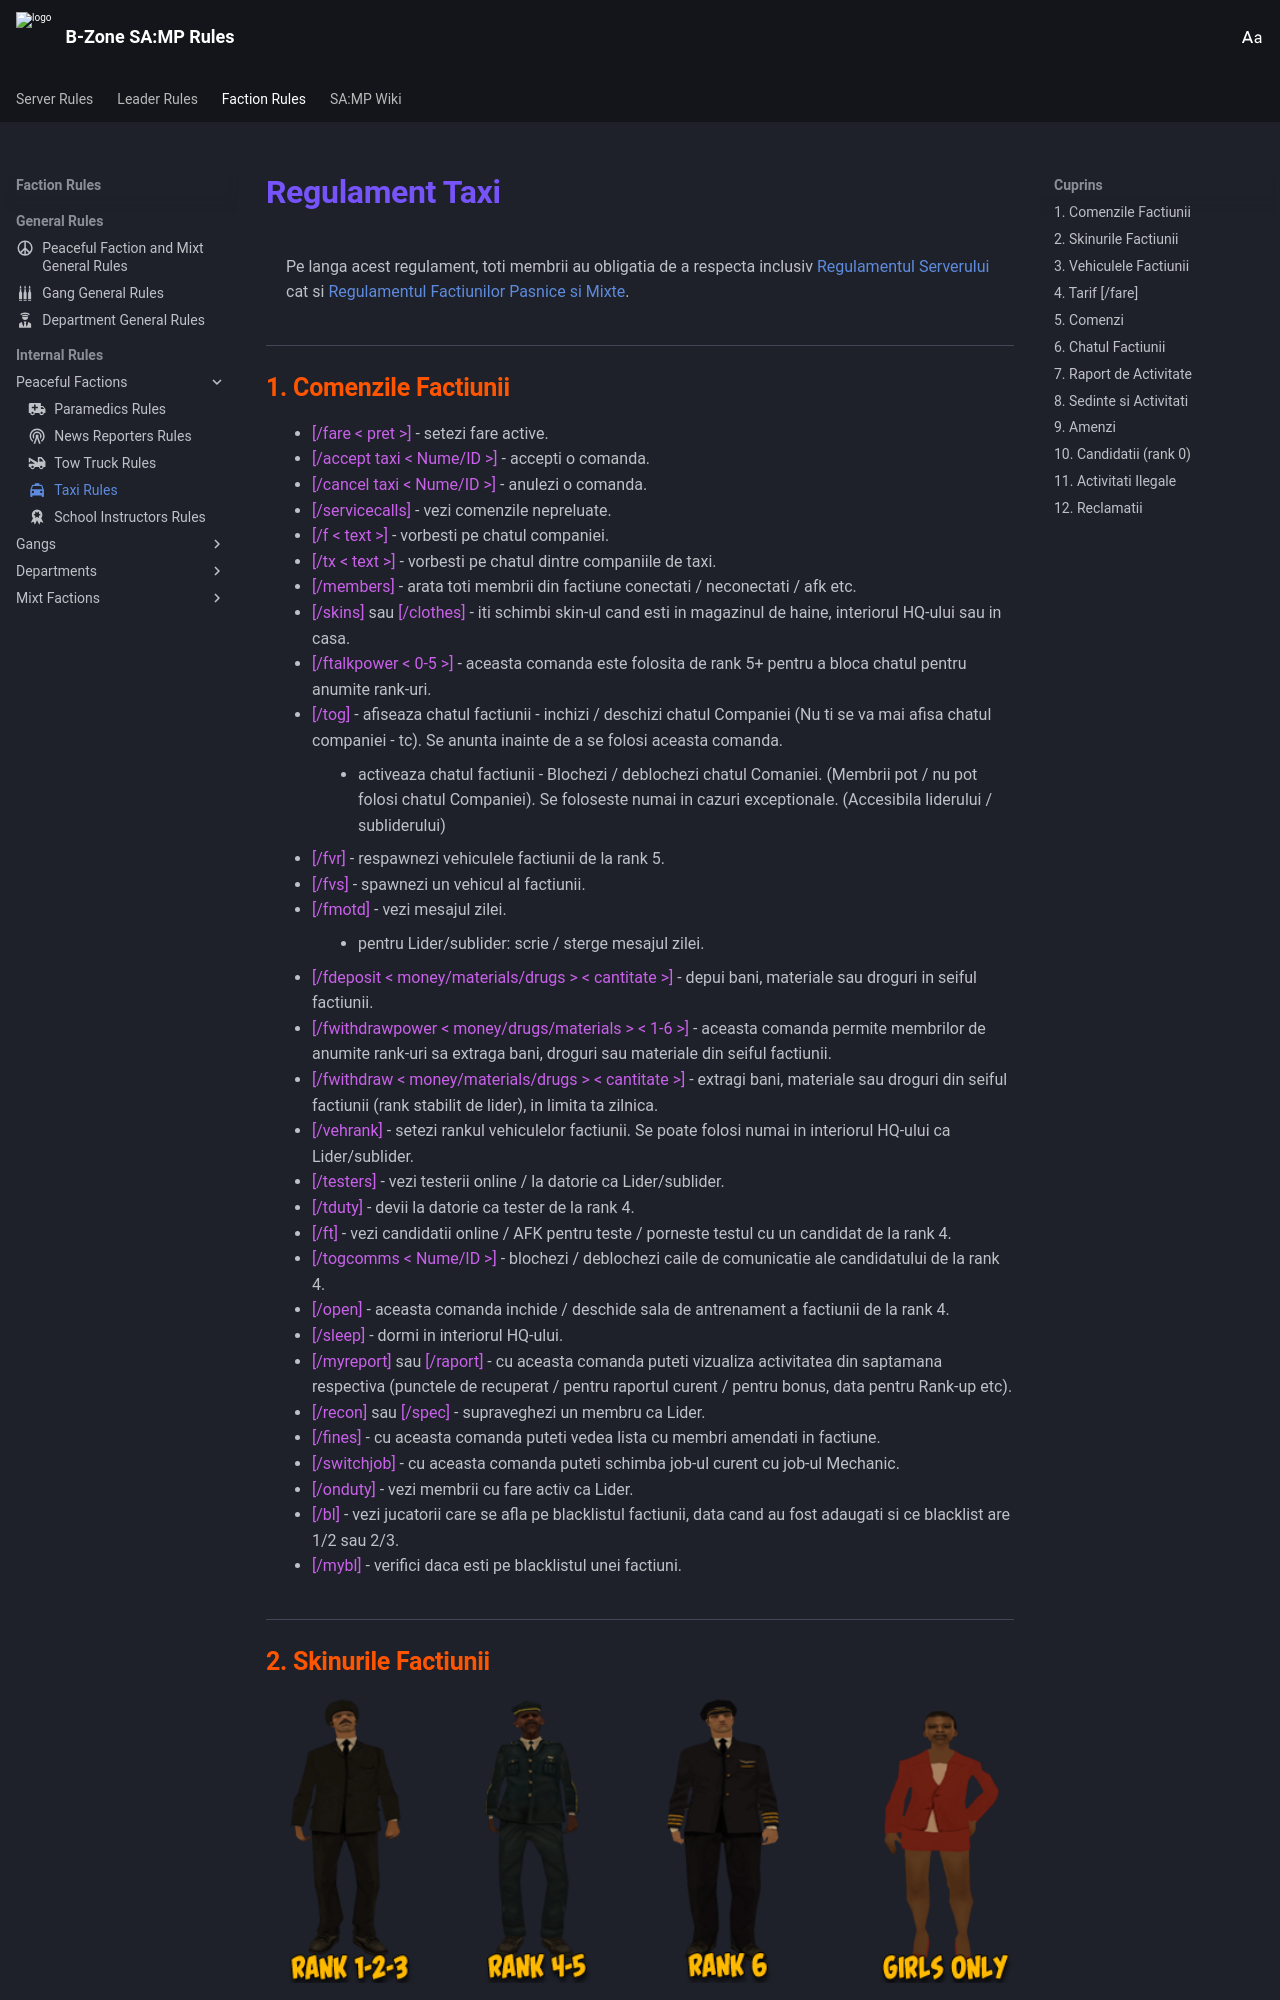

repository: KeltonMVP/rules · page: factions/peaceful/taxi/index.html · generator: mkdocs

---
icon: material/taxi
---

# Regulament Taxi

Pe langa acest regulament, toti membrii au obligatia de a respecta inclusiv [Regulamentul Serverului](../..) cat si [Regulamentul Factiunilor Pasnice si Mixte](../peaceful-and-mixt-faction-rules.md).

## 1. Comenzile Factiunii

- <span style="color:var(--pink);">[/fare < pret >]</span> - setezi fare active.
- <span style="color:var(--pink);">[/accept taxi < Nume/ID >]</span> - accepti o comanda.
- <span style="color:var(--pink);">[/cancel taxi < Nume/ID >]</span> - anulezi o comanda.
- <span style="color:var(--pink);">[/servicecalls]</span> - vezi comenzile nepreluate.
- <span style="color:var(--pink);">[/f < text >]</span> - vorbesti pe chatul companiei.
- <span style="color:var(--pink);">[/tx < text >]</span> - vorbesti pe chatul dintre companiile de taxi.
- <span style="color:var(--pink);">[/members]</span> - arata toti membrii din factiune conectati / neconectati / afk etc.
- <span style="color:var(--pink);">[/skins]</span> sau <span style="color:var(--pink);">[/clothes]</span> - iti schimbi skin-ul cand esti in magazinul de haine, interiorul HQ-ului sau in casa.
- <span style="color:var(--pink);">[/ftalkpower < 0-5 >]</span> - aceasta comanda este folosita de rank 5+ pentru a bloca chatul pentru anumite rank-uri.
- <span style="color:var(--pink);">[/tog]</span> - afiseaza chatul factiunii - inchizi / deschizi chatul Companiei (Nu ti se va mai afisa chatul companiei - tc). Se anunta inainte de a se folosi aceasta comanda.
      - activeaza chatul factiunii - Blochezi / deblochezi chatul Comaniei. (Membrii pot / nu pot folosi chatul Companiei). Se foloseste numai in cazuri exceptionale. (Accesibila liderului / subliderului)
- <span style="color:var(--pink);">[/fvr]</span> - respawnezi vehiculele factiunii de la rank 5.
- <span style="color:var(--pink);">[/fvs]</span> - spawnezi un vehicul al factiunii.
- <span style="color:var(--pink);">[/fmotd]</span> - vezi mesajul zilei.
      - pentru Lider/sublider: scrie / sterge mesajul zilei.
- <span style="color:var(--pink);">[/fdeposit < money/materials/drugs > < cantitate >]</span> - depui bani, materiale sau droguri in seiful factiunii.
- <span style="color:var(--pink);">[/fwithdrawpower < money/drugs/materials > < 1-6 >]</span> - aceasta comanda permite membrilor de anumite rank-uri sa extraga bani, droguri sau materiale din seiful factiunii.
- <span style="color:var(--pink);">[/fwithdraw < money/materials/drugs > < cantitate >]</span> - extragi bani, materiale sau droguri din seiful factiunii (rank stabilit de lider), in limita ta zilnica.
- <span style="color:var(--pink);">[/vehrank]</span> - setezi rankul vehiculelor factiunii. Se poate folosi numai in interiorul HQ-ului ca Lider/sublider.
- <span style="color:var(--pink);">[/testers]</span> - vezi testerii online / la datorie ca Lider/sublider.
- <span style="color:var(--pink);">[/tduty]</span> - devii la datorie ca tester de la rank 4.
- <span style="color:var(--pink);">[/ft]</span> - vezi candidatii online / AFK pentru teste / porneste testul cu un candidat de la rank 4.
- <span style="color:var(--pink);">[/togcomms < Nume/ID >]</span> - blochezi / deblochezi caile de comunicatie ale candidatului de la rank 4.
- <span style="color:var(--pink);">[/open]</span> - aceasta comanda inchide / deschide sala de antrenament a factiunii de la rank 4.
- <span style="color:var(--pink);">[/sleep]</span> - dormi in interiorul HQ-ului.
- <span style="color:var(--pink);">[/myreport]</span> sau <span style="color:var(--pink);">[/raport]</span> - cu aceasta comanda puteti vizualiza activitatea din saptamana respectiva (punctele de recuperat / pentru raportul curent / pentru bonus, data pentru Rank-up etc).
- <span style="color:var(--pink);">[/recon]</span> sau <span style="color:var(--pink);">[/spec]</span> - supraveghezi un membru ca Lider.
- <span style="color:var(--pink);">[/fines]</span> - cu aceasta comanda puteti vedea lista cu membri amendati in factiune.
- <span style="color:var(--pink);">[/switchjob]</span> - cu aceasta comanda puteti schimba job-ul curent cu job-ul Mechanic.
- <span style="color:var(--pink);">[/onduty]</span> - vezi membrii cu fare activ ca Lider.
- <span style="color:var(--pink);">[/bl]</span> - vezi jucatorii care se afla pe blacklistul factiunii, data cand au fost adaugati si ce blacklist are 1/2 sau 2/3.
- <span style="color:var(--pink);">[/mybl]</span> - verifici daca esti pe blacklistul unei factiuni.

## 2. Skinurile Factiunii

<figure markdown="span">
    ![skinuri taxi](../../images/taxi-skins.png){ width="800" }
</figure>

<span style="color:var(--pink);">2.1</span> In timpul unei activitati sau in cadrul unor evenimente in factiune sunteti obligati sa va prezentati numai cu skinul de factiune corespunzator rankului detinut (cine vine cu alt skin va fi <span style="color:red;">sanctionat cu Avertisment Verbal</span>).
